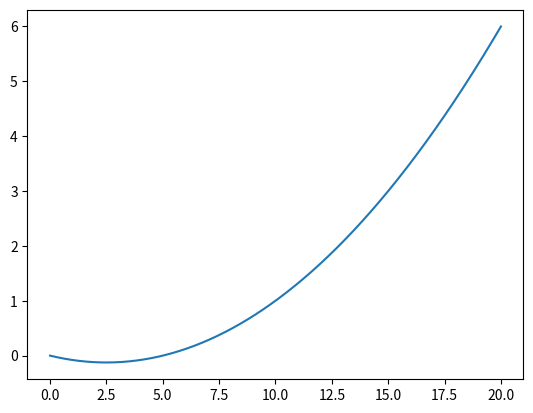
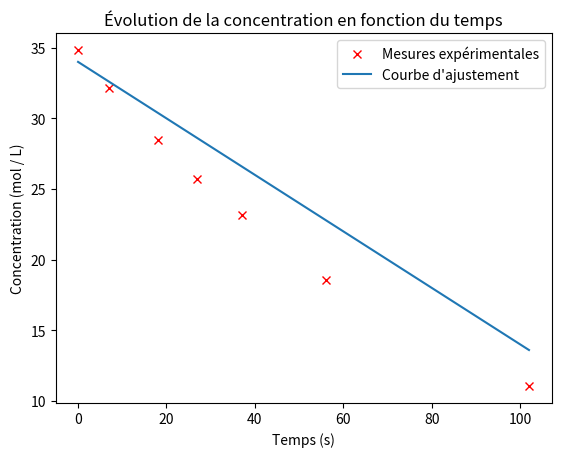
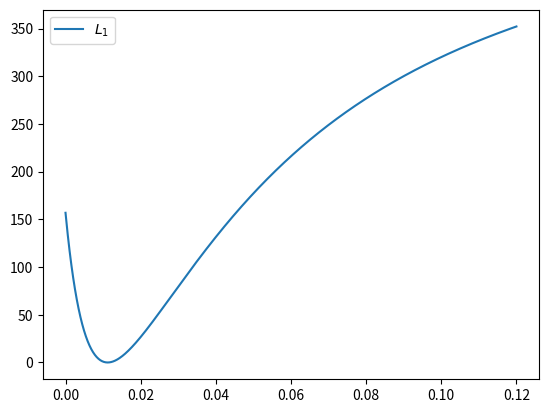
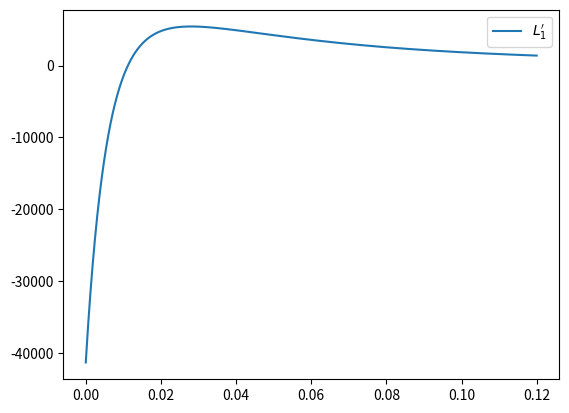
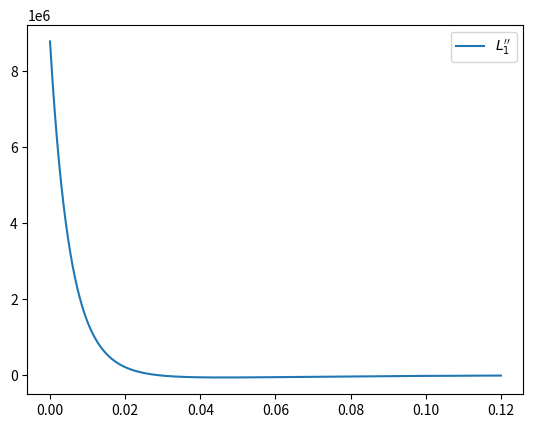
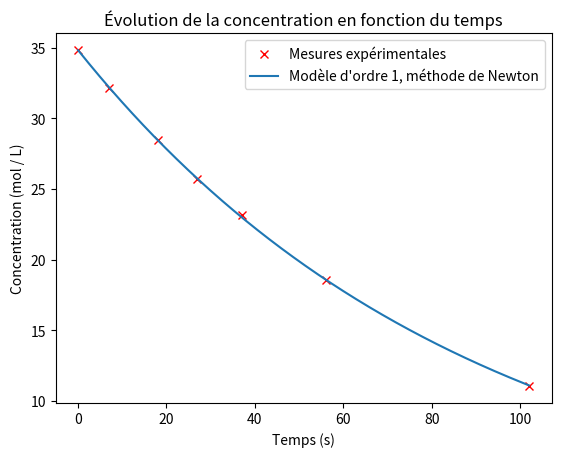
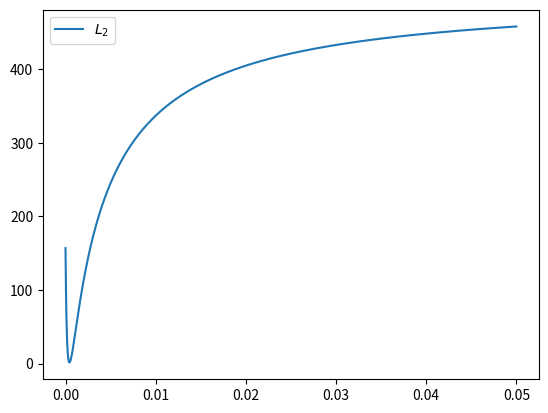
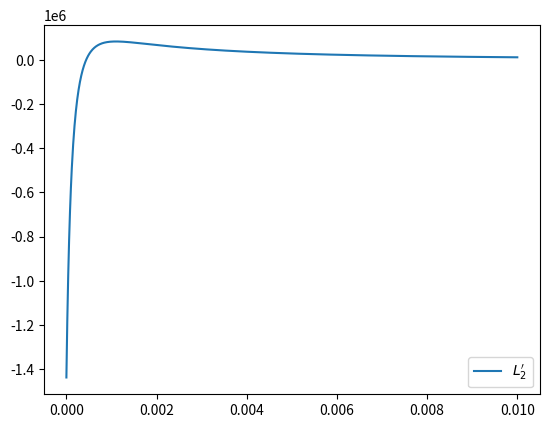
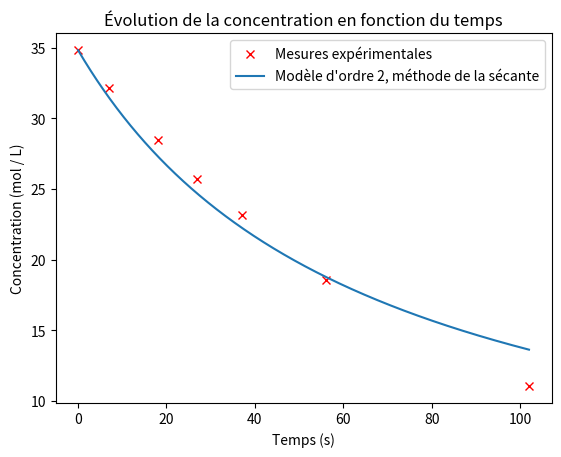
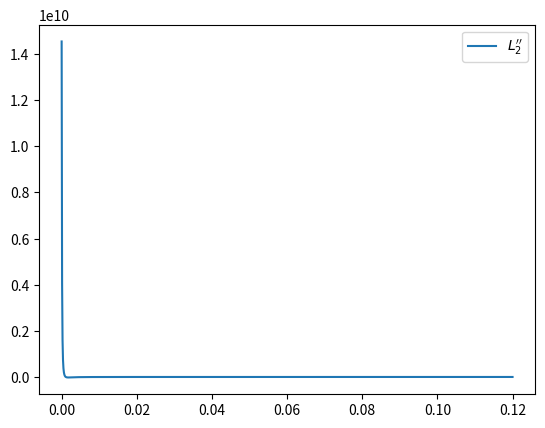
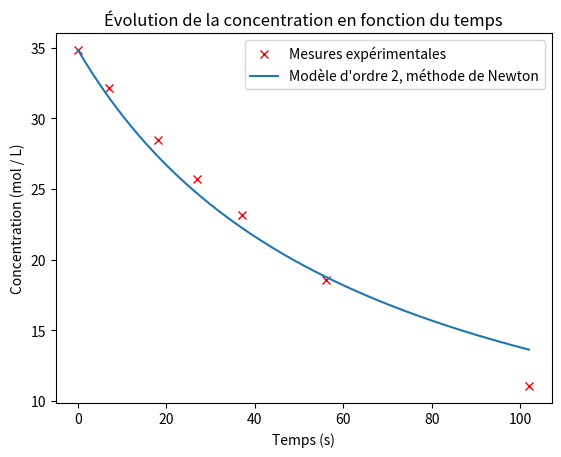
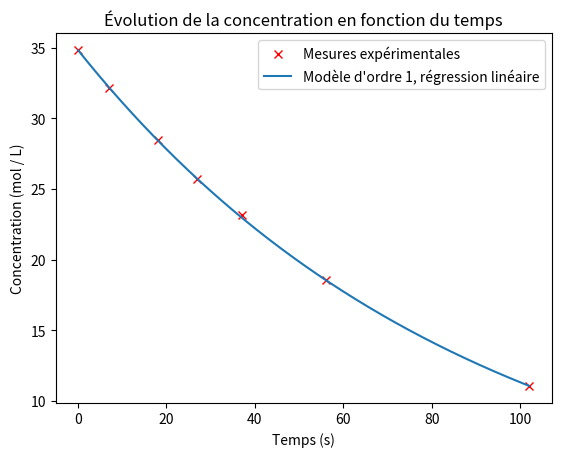

Write Python code to recreate these figures, in order.
import numpy as np
from math import exp, log
import matplotlib.pyplot as pl
## Question 1

xmin = 0
xmax = 20
f = lambda x : 0.02*x*(x-5)


def trace_fonction(xmin,xmax,f,nom_de_fichier,lab=""):
    """Trace la courbe de f sur [xmin,xmax]
    Enregistre dans nom_de_fichier"""
    pl.clf()
    les_x = np.linspace(xmin,xmax,1000)
    les_y = [f(t) for t in les_x]
    pl.plot(les_x,les_y,label=lab)
    if lab != '' :
        pl.legend()
    pl.savefig(nom_de_fichier)
    pl.clf()
    return None

trace_fonction(xmin,xmax,f,'fig_ex_fonction.png')

## Question 2

T = [0, 7, 18, 27, 37, 56, 102]
C = [34.83, 32.14, 28.47, 25.74, 23.14, 18.54, 11.04]
g = lambda x : 34 - 0.2*x

def trace_ajustement(X,Y,f,nom_de_fichier,lab="Courbe d'ajustement"):
    """Trace la courbe de f et les points (X,Y)
    Enregistre dans nom_de_fichier"""
    pl.clf()
    pl.plot(X,Y, 'rx',label='Mesures expérimentales')
    les_x = np.linspace(min(X),max(X),1000)
    les_y = [f(t) for t in les_x]
    pl.plot(les_x,les_y,label=lab)
    pl.xlabel('Temps (s)')
    pl.ylabel('Concentration (mol / L)')
    pl.title('Évolution de la concentration en fonction du temps')
    pl.legend()
    pl.savefig(nom_de_fichier)
    pl.clf()
    return None

trace_ajustement(T,C,g,'fig_ex_ajustement.png')

## Question 3

# L1 = lambda k : sum((C-C[0]*np.exp(-k*t))**2)/7
def L1(k):
    """L1(k)"""
    S = 0
    for i in range(len(T)) :
        S = S + (C[i]-C[0]*exp(-k*T[i]))**2
    return S / 7

## Question 4

trace_fonction(0,0.12,L1,'fig_L1.png','$L_1$')

## Question 5

# dL1 = lambda k : 2 * C[0] * sum(t * (C-C[0]*np.exp(-k*t)) * np.exp(-k*t))/7
def dL1(k):
    """L1'(k)"""
    S = 0
    for i in range(len(T)) :
        S = S + T[i] * (C[i]-C[0]*exp(-k*T[i])) * exp(-k*T[i])
    return 2*C[0]*S / 7
trace_fonction(0,0.12,dL1,'fig_dL1.png',"$L_1'$")


## Question 6

# ddL1 = lambda k : 2*C[0] * sum(t**2 * (2*C[0]*np.exp(-k*t) - C) * np.exp(-k*t))/7
def ddL1(k):
    """L1''(k)"""
    S = 0
    for i in range(len(T)) :
        S = S + T[i]**2 * (2*C[0]*exp(-k*T[i]) - C[i]) * exp(-k*T[i])
    return 2*C[0]*S / 7
trace_fonction(0,0.12,ddL1,'fig_ddL1.png',"$L_1''$")

## Question 7

def newton(f,fp,x0,eps):
    """Zéro de f par la méthode de Newton, critère d'arret eps
    fp : dérivée de f
    x0 : point initial"""
    u = x0
    v = u - f(u)/fp(u)
    while abs(v-u) > eps:
        u, v = v, v - f(v)/fp(v)
    return u

## Question 8

def val_k1() :
    """Valeur de k1"""
    return newton(dL1, ddL1, 0.01, 10**-10)

k1 = val_k1()

## Question 9

def f1(x) :
    """Fonction d'ajustement pour le modèle d'ordre 1"""
    return  C[0]*exp(-k1*x)

trace_ajustement(T,C,f1,'regression_ordre_1.png',"Modèle d'ordre 1, méthode de Newton")

## Question 10

# L2 = lambda k : sum((C-C[0]/(C[0]*k*t+1))**2)/7

def L2(k):
    """L2(k)"""
    S = 0
    for i in range(len(T)) :
        S = S + (C[i]-C[0]/(C[0]*k*T[i]+1))**2
    return S / 7


## Question 11

trace_fonction(0,0.05,L2,'fig_L2.png',"$L_2$")

## Question 12

# dL2 = lambda k : 2 * C[0]**2 * sum(T[i] * (C[i]*C[0]*T[i]*k+C[i]-C[0]) / (C[0]*T[i]*k+1)**3)/7
def dL2(k):
    """L2'(k)"""
    S = 0
    for i in range(len(T)) :
        S = S + T[i] * (C[i]*C[0]*T[i]*k+C[i]-C[0]) / (C[0]*T[i]*k+1)**3
    return  2*S*C[0]**2 / 7



trace_fonction(0,0.01,dL2,'fig_dL2.png',"$L_2'$")

## Question 13

def secante(f,x0,x1,eps):
    """Zéro de f par la méthode de la sécante"""
    u,v = x0,x1
    while abs(u-v) > eps :
        p = (f(u)-f(v)) / (u-v)
        u,v = v,u - f(u)/p
    return u

## Question 14

def val_k2() :
    """Valeur de k2"""
    return secante(dL2,0.0005,0.0001,10**-10)
k2 = val_k2()

## Question 15

def f2(x) :
    """Fonction d'ajustement pour le modèle d'ordre 2"""
    return  C[0]/(C[0]*k2*x+1)

trace_ajustement(T,C,f2,'regression_ordre_2.png',"Modèle d'ordre 2, méthode de la sécante")

## Question 16

# ddL2 = lambda k : 2*C[0]**3 * sum(T[i]**2 * (3*C[0]-2*C[i]-2*C[i]*C[0]*T[i]*k) / (C[0]*T[i]*k+1)**4)/7
def ddL2(k):
    """L2''(k)"""
    S = 0
    for i in range(len(T)) :
        S = S + T[i]**2 * (3*C[0]-2*C[i]-2*C[i]*C[0]*T[i]*k) / (C[0]*T[i]*k+1)**4
    return  2*C[0]**3 *S / 7

trace_fonction(0,0.12,ddL2,'fig_ddL2.png',"$L_2''$")

def val_k2_bis() :
    return newton(dL2, ddL2, 0.0001, 10**-10)


k2_bis = val_k2_bis()

def f2_bis(x) :
    """Fonction d'ajustement pour le modèle d'ordre 2"""
    return  C[0]/(C[0]*k2_bis*x+1)

trace_ajustement(T,C,f2_bis,'regression_ordre_2_bis.png',"Modèle d'ordre 2, méthode de Newton")

## Question 19
def val_kp1():
    """Valeur de k1'"""
    S1,S2 = 0,0
    for i in range(len(T)):
        S1 = S1 + T[i]*log(C[i]/C[0])
        S2 = S2 + T[i]**2
    return -S1/S2

kp1 = val_kp1()

def fp1(x) :
    """Fonction d'ajustement pour le modèle d'ordre 1
    Régression linéaire sur les logarithmes de C"""
    return  C[0]*exp(-kp1*x)


trace_ajustement(T,C,fp1,'regression_ordre_1_lin.png',"Modèle d'ordre 1, régression linéaire")

## Question 20

## Newton : on optimise directement le critère pertinent. Linéaire : forme close pour la solution mais on n'optimise pas directement le critère pertinent.
